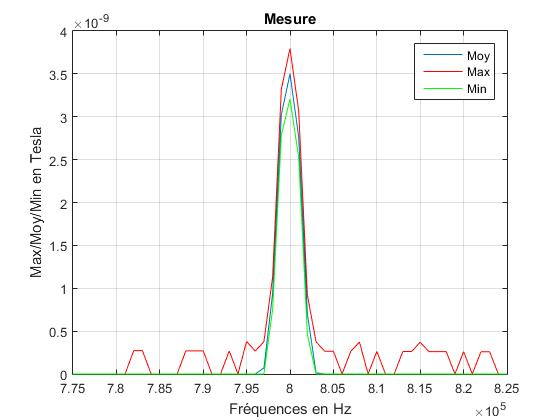

Values plotted in this chart, from the file beside it:
sep=; 
Timestamp; Measure Unit; 775000; 776000; 777000; 778000; 779000; 780000; 781000; 782000; 783000; 784000; 785000; 786000; 787000; 788000; 789000; 790000; 791000; 792000; 793000; 794000; 795000; 796000
2015-05-27T15:35:58.355; V; 0.000000000000000; 0.000000000000000; 0.000000000000000; 0.000000000000000; 0.000000000000000; 0.000000000000000; 0.000000000000000; 0.000000000000000; 0.000000000000000; 0.000000000000000; 0.000000000000000; 0.000000000000000; 0.000000000000000; 0.000000000000000; 0.000000000000000; 0.000000000000000; 0.000000000000000; 0.000000000000000; 0.000000000000000; 0.000000000000000; 0.000000000000000; 0.000000000000000
2015-05-27T15:35:58.535; V; 0.000000000000000; 0.000000000000000; 0.000000000000000; 0.000000000000000; 0.000000000000000; 0.000000000000000; 0.000000000000000; 0.000000000000000; 0.000000000000000; 0.000000000000000; 0.000000000000000; 0.000000000000000; 0.000000000000000; 0.000000000000000; 0.000000000000000; 0.000000000000000; 0.000000000000000; 0.000000000000000; 0.000000000000000; 0.000000000000000; 0.000000000000000; 0.000000000000000
2015-05-27T15:35:58.720; V; 0.000000000000000; 0.000000000000000; 0.000000000000000; 0.000000000000000; 0.000000000000000; 0.000000000000000; 0.000000000000000; 0.000000000000000; 0.000000000000000; 0.000000000000000; 0.000000000000000; 0.000000000000000; 0.000000000000000; 0.000000000000000; 0.000000000000000; 0.000000000000000; 0.000000000000000; 0.000000000000000; 0.000000000000000; 0.000000000000000; 0.000000000000000; 0.000000000000000
2015-05-27T15:35:58.900; V; 0.000000000000000; 0.000000000000000; 0.000000000000000; 0.000000000000000; 0.000000000000000; 0.000000000000000; 0.000000000000000; 0.000000000000000; 0.000000000000000; 0.000000000000000; 0.000000000000000; 0.000000000000000; 0.000000000000000; 0.000000000000000; 0.000000000000000; 0.000000000000000; 0.000000000000000; 0.000000000000000; 0.000000000000000; 0.000000000000000; 0.000000000000000; 0.000000000000000
2015-05-27T15:35:59.083; V; 0.000000000000000; 0.000000000000000; 0.000000000000000; 0.000000000000000; 0.000000000000000; 0.000000000000000; 0.000000000000000; 0.000000000000000; 0.000000000000000; 0.000000000000000; 0.000000000000000; 0.000000000000000; 0.000000000000000; 0.000000000000000; 0.000000000000000; 0.000000000000000; 0.000000000000000; 0.000000000000000; 0.000000000000000; 0.000000000000000; 0.000000000000000; 0.000000000000000
2015-05-27T15:35:59.265; V; 0.000000000000000; 0.000000000000000; 0.000000000000000; 0.000000000000000; 0.000000000000000; 0.000000000000000; 0.000000000000000; 0.000000000000000; 0.000000000000000; 0.000000000000000; 0.000000000000000; 0.000000000000000; 0.000000000000000; 0.000000000000000; 0.000000000000000; 0.000000000000000; 0.000000000000000; 0.000000000000000; 0.000000000000000; 0.000000000000000; 0.000000000000000; 0.000000000000000
2015-05-27T15:35:59.448; V; 0.000000000000000; 0.000000000000000; 0.000000000000000; 0.000000000000000; 0.000000000000000; 0.000000000000000; 0.000000000000000; 0.000000000000000; 0.000000000000000; 0.000000000000000; 0.000000000000000; 0.000000000000000; 0.000000000000000; 0.000000000000000; 0.000000000000000; 0.000000000000000; 0.000000000000000; 0.000000000000000; 0.000000000000000; 0.000000000000000; 0.000000000000000; 0.000000000000000
2015-05-27T15:35:59.628; V; 0.000000000000000; 0.000000000000000; 0.000000000000000; 0.000000000000000; 0.000000000000000; 0.000000000000000; 0.000000000000000; 0.000000000000000; 0.000000000000000; 0.000000000000000; 0.000000000000000; 0.000000000000000; 0.000000000000000; 0.000000000000000; 0.000000000000000; 0.000000000000000; 0.000000000000000; 0.000000000000000; 0.000000000000000; 0.000000000000000; 0.000000000000000; 0.000000000000000
2015-05-27T15:35:59.810; V; 0.000000000000000; 0.000000000000000; 0.000000000000000; 0.000000000000000; 0.000000000000000; 0.000000000000000; 0.000000000000000; 0.000000000000000; 0.000000000000000; 0.000000000000000; 0.000000000000000; 0.000000000000000; 0.000000000000000; 0.000000000000000; 0.000000000000000; 0.000000000000000; 0.000000000000000; 0.000000000000000; 0.000000000000000; 0.000000000000000; 0.000000000000000; 0.000000000000000
2015-05-27T15:35:59.993; V; 0.000000000000000; 0.000000000000000; 0.000000000000000; 0.000000000000000; 0.000000000000000; 0.000000000000000; 0.000000000000000; 0.000000000000000; 0.000000000000000; 0.000000000000000; 0.000000000000000; 0.000000000000000; 0.000000000000000; 0.000000000000000; 0.000000000000000; 0.000000000000000; 0.000000000000000; 0.000000000000000; 0.000000000000000; 0.000000000000000; 0.000000000000000; 0.000000000000000
2015-05-27T15:36:00.175; V; 0.000000000000000; 0.000000000000000; 0.000000000000000; 0.000000000000000; 0.000000000000000; 0.000000000000000; 0.000000000000000; 0.000000000000000; 0.000000000000000; 0.000000000000000; 0.000000000000000; 0.000000000000000; 0.000000000000000; 0.000000000000000; 0.000000000000000; 0.000000000000000; 0.000000000000000; 0.000000000000000; 0.000000000000000; 0.000000000000000; 0.000000000000000; 0.000000000000000
2015-05-27T15:36:00.354; V; 0.000000000000000; 0.000000000000000; 0.000000000000000; 0.000000000000000; 0.000000000000000; 0.000000000000000; 0.000000000000000; 0.000000000000000; 0.000000000000000; 0.000000000000000; 0.000000000000000; 0.000000000000000; 0.000000000000000; 0.000000000000000; 0.000000000000000; 0.000000000000000; 0.000000000000000; 0.000000000000000; 0.000000000000000; 0.000000000000000; 0.000000000000000; 0.000000000000000
2015-05-27T15:36:00.536; V; 0.000000000000000; 0.000000000000000; 0.000000000000000; 0.000000000000000; 0.000000000000000; 0.000000000000000; 0.000000000000000; 0.000000000000000; 0.000000000000000; 0.000000000000000; 0.000000000000000; 0.000000000000000; 0.000000000000000; 0.000000000000000; 0.000000000000000; 0.000000000000000; 0.000000000000000; 0.000000000000000; 0.000000000000000; 0.000000000000000; 0.000000000000000; 0.000000000000000
2015-05-27T15:36:00.719; V; 0.000000000000000; 0.000000000000000; 0.000000000000000; 0.000000000000000; 0.000000000000000; 0.000000000000000; 0.000000000000000; 0.000000000000000; 0.000000000000000; 0.000000000000000; 0.000000000000000; 0.000000000000000; 0.000000000000000; 0.000000000000000; 0.000000000000000; 0.000000000000000; 0.000000000000000; 0.000000000000000; 0.000000000000000; 0.000000000000000; 0.000000000000000; 0.000000000000000
2015-05-27T15:36:00.899; V; 0.000000000000000; 0.000000000000000; 0.000000000000000; 0.000000000000000; 0.000000000000000; 0.000000000000000; 0.000000000000000; 0.000000000000000; 0.000000000000000; 0.000000000000000; 0.000000000000000; 0.000000000000000; 0.000000000000000; 0.000000000000000; 0.000000000000000; 0.000000000000000; 0.000000000000000; 0.000000000000000; 0.000000000000000; 0.000000000000000; 0.000000000000000; 0.000000000000000
2015-05-27T15:36:01.081; V; 0.000000000000000; 0.000000000000000; 0.000000000000000; 0.000000000000000; 0.000000000000000; 0.000000000000000; 0.000000000000000; 0.000000000000000; 0.000000000000000; 0.000000000000000; 0.000000000000000; 0.000000000000000; 0.000000000000000; 0.000000000000000; 0.000000000000000; 0.000000000000000; 0.000000000000000; 0.000000000000000; 0.000000000000000; 0.000000000000000; 0.000000000000000; 0.000000000000000
2015-05-27T15:36:01.261; V; 0.000000000000000; 0.000000000000000; 0.000000000000000; 0.000000000000000; 0.000000000000000; 0.000000000000000; 0.000000000000000; 0.000000000000000; 0.000000000000000; 0.000000000000000; 0.000000000000000; 0.000000000000000; 0.000000000000000; 0.000000000000000; 0.000000000000000; 0.000000000000000; 0.000000000000000; 0.000000000000000; 0.000000000000000; 0.000000000000000; 0.000000000000000; 0.000000000000000
2015-05-27T15:36:01.436; V; 0.000000000000000; 0.000000000000000; 0.000000000000000; 0.000000000000000; 0.000000000000000; 0.000000000000000; 0.000000000000000; 0.000000000000000; 0.000000000000000; 0.000000000000000; 0.000000000000000; 0.000000000000000; 0.000000000000000; 0.000000000000000; 0.000000000000000; 0.000000000000000; 0.000000000000000; 0.000000000000000; 0.000000000000000; 0.000000000000000; 0.000000000000000; 0.000000000000000
2015-05-27T15:36:01.626; V; 0.000000000000000; 0.000000000000000; 0.000000000000000; 0.000000000000000; 0.000000000000000; 0.000000000000000; 0.000000000000000; 0.000000000000000; 0.000000000000000; 0.000000000000000; 0.000000000000000; 0.000000000000000; 0.000000000000000; 0.000000000000000; 0.000000000000000; 0.000000000000000; 0.000000000000000; 0.000000000000000; 0.000000000000000; 0.000000000000000; 0.000000000000000; 0.000000000000000
2015-05-27T15:36:01.809; V; 0.000000000000000; 0.000000000000000; 0.000000000000000; 0.000000000000000; 0.000000000000000; 0.000000000000000; 0.000000000000000; 0.000000000000000; 0.000000000000000; 0.000000000000000; 0.000000000000000; 0.000000000000000; 0.000000000000000; 0.000000000000000; 0.000000000000000; 0.000000000000000; 0.000000000000000; 0.000000000000000; 0.000000000000000; 0.000000000000000; 0.000000000000000; 0.000000000000000
2015-05-27T15:36:01.991; V; 0.000000000000000; 0.000000000000000; 0.000000000000000; 0.000000000000000; 0.000000000000000; 0.000000000000000; 0.000000000000000; 0.000000000000000; 0.000000000000000; 0.000000000000000; 0.000000000000000; 0.000000000000000; 0.000000000000000; 0.000000000000000; 0.000000000000000; 0.000000000000000; 0.000000000000000; 0.000000000000000; 0.000000000000000; 0.000000000000000; 0.000000000000000; 0.000000000000000
2015-05-27T15:36:02.171; V; 0.000000000000000; 0.000000000000000; 0.000000000000000; 0.000000000000000; 0.000000000000000; 0.000000000000000; 0.000000000000000; 0.000000000000000; 0.000000000000000; 0.000000000000000; 0.000000000000000; 0.000000000000000; 0.000000000000000; 0.000000000000000; 0.000000000000000; 0.000000000000000; 0.000000000000000; 0.000000000000000; 0.000000000000000; 0.000000000000000; 0.000000000000000; 0.000000000000000
2015-05-27T15:36:02.354; V; 0.000000000000000; 0.000000000000000; 0.000000000000000; 0.000000000000000; 0.000000000000000; 0.000000000000000; 0.000000000000000; 0.000000000000000; 0.000000000000000; 0.000000000000000; 0.000000000000000; 0.000000000000000; 0.000000000000000; 0.000000000000000; 0.000000000000000; 0.000000000000000; 0.000000000000000; 0.000000000000000; 0.000000000000000; 0.000000000000000; 0.000000000000000; 0.000000000000000
2015-05-27T15:36:02.536; V; 0.000000000000000; 0.000000000000000; 0.000000000000000; 0.000000000000000; 0.000000000000000; 0.000000000000000; 0.000000000000000; 0.000000000000000; 0.000000000000000; 0.000000000000000; 0.000000000000000; 0.000000000000000; 0.000000000000000; 0.000000000000000; 0.000000000000000; 0.000000000000000; 0.000000000000000; 0.000000000000000; 0.000000000000000; 0.000000000000000; 0.000000000000000; 0.000000000000000
2015-05-27T15:36:02.716; V; 0.000000000000000; 0.000000000000000; 0.000000000000000; 0.000000000000000; 0.000000000000000; 0.000000000000000; 0.000000000000000; 0.000000000000000; 0.000000000000000; 0.000000000000000; 0.000000000000000; 0.000000000000000; 0.000000000000000; 0.000000000000000; 0.000000000000000; 0.000000000000000; 0.000000000000000; 0.000000000000000; 0.000000000000000; 0.000000000000000; 0.000000000000000; 0.000000000000000
2015-05-27T15:36:02.899; V; 0.000000000000000; 0.000000000000000; 0.000000000000000; 0.000000000000000; 0.000000000000000; 0.000000000000000; 0.000000000000000; 0.000000000000000; 0.000000000000000; 0.000000000000000; 0.000000000000000; 0.000000000000000; 0.000000000000000; 0.000000000000000; 0.000000000000000; 0.000000000000000; 0.000000000000000; 0.000000000000000; 0.000000000000000; 0.000000000000000; 0.000000000000000; 0.000000000000000
2015-05-27T15:36:03.081; V; 0.000000000000000; 0.000000000000000; 0.000000000000000; 0.000000000000000; 0.000000000000000; 0.000000000000000; 0.000000000000000; 0.000000000000000; 0.000000000000000; 0.000000000000000; 0.000000000000000; 0.000000000000000; 0.000000000000000; 0.000000000000000; 0.000000000000000; 0.000000000000000; 0.000000000000000; 0.000000000000000; 0.000000000000000; 0.000000000000000; 0.000000000000000; 0.000000000000000
2015-05-27T15:36:03.261; V; 0.000000000000000; 0.000000000000000; 0.000000000000000; 0.000000000000000; 0.000000000000000; 0.000000000000000; 0.000000000000000; 0.000000000000000; 0.000000000000000; 0.000000000000000; 0.000000000000000; 0.000000000000000; 0.000000000000000; 0.000000000000000; 0.000000000000000; 0.000000000000000; 0.000000000000000; 0.000000000000000; 0.000000000000000; 0.000000000000000; 0.000000000000000; 0.000000000000000
2015-05-27T15:36:03.449; V; 0.000000000000000; 0.000000000000000; 0.000000000000000; 0.000000000000000; 0.000000000000000; 0.000000000000000; 0.000000000000000; 0.000000000000000; 0.000000000000000; 0.000000000000000; 0.000000000000000; 0.000000000000000; 0.000000000000000; 0.000000000000000; 0.000000000000000; 0.000000000000000; 0.000000000000000; 0.000000000000000; 0.000000000000000; 0.000000000000000; 0.000000000000000; 0.000000000000000
2015-05-27T15:36:03.619; V; 0.000000000000000; 0.000000000000000; 0.000000000000000; 0.000000000000000; 0.000000000000000; 0.000000000000000; 0.000000000000000; 0.000000000000000; 0.000000000000000; 0.000000000000000; 0.000000000000000; 0.000000000000000; 0.000000000000000; 0.000000000000000; 0.000000000000000; 0.000000000000000; 0.000000000000000; 0.000000000000000; 0.000000000000000; 0.000000000000000; 0.000000000000000; 0.000000000000000
2015-05-27T15:36:03.809; V; 0.000000000000000; 0.000000000000000; 0.000000000000000; 0.000000000000000; 0.000000000000000; 0.000000000000000; 0.000000000000000; 0.000000000000000; 0.000000000000000; 0.000000000000000; 0.000000000000000; 0.000000000000000; 0.000000000000000; 0.000000000000000; 0.000000000000000; 0.000000000000000; 0.000000000000000; 0.000000000000000; 0.000000000000000; 0.000000000000000; 0.000000000000000; 0.000000000000000
2015-05-27T15:36:03.989; V; 0.000000000000000; 0.000000000000000; 0.000000000000000; 0.000000000000000; 0.000000000000000; 0.000000000000000; 0.000000000000000; 0.000000000000000; 0.000000000000000; 0.000000000000000; 0.000000000000000; 0.000000000000000; 0.000000000000000; 0.000000000000000; 0.000000000000000; 0.000000000000000; 0.000000000000000; 0.000000000000000; 0.000000000000000; 0.000000000000000; 0.000000000000000; 0.000000000000000
2015-05-27T15:36:04.171; V; 0.000000000000000; 0.000000000000000; 0.000000000000000; 0.000000000000000; 0.000000000000000; 0.000000000000000; 0.000000000000000; 0.000000000000000; 0.000000000000000; 0.000000000000000; 0.000000000000000; 0.000000000000000; 0.000000000000000; 0.000000000000000; 0.000000000000000; 0.000000000000000; 0.000000000000000; 0.000000000000000; 0.000000000000000; 0.000000000000000; 0.000000000000000; 0.000000000000000
2015-05-27T15:36:04.351; V; 0.000000000000000; 0.000000000000000; 0.000000000000000; 0.000000000000000; 0.000000000000000; 0.000000000000000; 0.000000000000000; 0.000000000000000; 0.000000000000000; 0.000000000000000; 0.000000000000000; 0.000000000000000; 0.000000000000000; 0.000000000000000; 0.000000000000000; 0.000000000000000; 0.000000000000000; 0.000000000000000; 0.000000000000000; 0.000000000000000; 0.000000000000000; 0.000000000000000
2015-05-27T15:36:04.534; V; 0.000000000000000; 0.000000000000000; 0.000000000000000; 0.000000000000000; 0.000000000000000; 0.000000000000000; 0.000000000000000; 0.000000000000000; 0.000000000000000; 0.000000000000000; 0.000000000000000; 0.000000000000000; 0.000000000000000; 0.000000000000000; 0.000000000000000; 0.000000000000000; 0.000000000000000; 0.000000000000000; 0.000000000000000; 0.000000000000000; 0.000000000000000; 0.000000000000000
2015-05-27T15:36:04.716; V; 0.000000000000000; 0.000000000000000; 0.000000000000000; 0.000000000000000; 0.000000000000000; 0.000000000000000; 0.000000000000000; 0.000000000000000; 0.000000000000000; 0.000000000000000; 0.000000000000000; 0.000000000000000; 0.000000000000000; 0.000000000000000; 0.000000000000000; 0.000000000000000; 0.000000000000000; 0.000000000000000; 0.000000000000000; 0.000000000000000; 0.000000000000000; 0.000000000000000
2015-05-27T15:36:04.899; V; 0.000000000000000; 0.000000000000000; 0.000000000000000; 0.000000000000000; 0.000000000000000; 0.000000000000000; 0.000000000000000; 0.000000000000000; 0.000000000000000; 0.000000000000000; 0.000000000000000; 0.000000000000000; 0.000000000000000; 0.000000000000000; 0.000000000000000; 0.000000000000000; 0.000000000000000; 0.000000000000000; 0.000000000000000; 0.000000000000000; 0.000000000000000; 0.000000000000000
2015-05-27T15:36:05.079; V; 0.000000000000000; 0.000000000000000; 0.000000000000000; 0.000000000000000; 0.000000000000000; 0.000000000000000; 0.000000000000000; 0.000000000000000; 0.000000000000000; 0.000000000000000; 0.000000000000000; 0.000000000000000; 0.000000000000000; 0.000000000000000; 0.000000000000000; 0.000000000000000; 0.000000000000000; 0.000000000000000; 0.000000000000000; 0.000000000000000; 0.000000000000000; 0.000000000000000
2015-05-27T15:36:05.261; V; 0.000000000000000; 0.000000000000000; 0.000000000000000; 0.000000000000000; 0.000000000000000; 0.000000000000000; 0.000000000000000; 0.000000000000000; 0.000000000000000; 0.000000000000000; 0.000000000000000; 0.000000000000000; 0.000000000000000; 0.000000000000000; 0.000000000000000; 0.000000000000000; 0.000000000000000; 0.000000000000000; 0.000000000000000; 0.000000000000000; 0.000000000000000; 0.000000000000000
2015-05-27T15:36:05.441; V; 0.000000000000000; 0.000000000000000; 0.000000000000000; 0.000000000000000; 0.000000000000000; 0.000000000000000; 0.000000000000000; 0.000000000000000; 0.000000000000000; 0.000000000000000; 0.000000000000000; 0.000000000000000; 0.000000000000000; 0.000000000000000; 0.000000000000000; 0.000000000000000; 0.000000000000000; 0.000000000000000; 0.000000000000000; 0.000000000000000; 0.000000000000000; 0.000000000000000
2015-05-27T15:36:05.624; V; 0.000000000000000; 0.000000000000000; 0.000000000000000; 0.000000000000000; 0.000000000000000; 0.000000000000000; 0.000000000000000; 0.000000000000000; 0.000000000000000; 0.000000000000000; 0.000000000000000; 0.000000000000000; 0.000000000000000; 0.000000000000000; 0.000000000000000; 0.000000000000000; 0.000000000000000; 0.000000000000000; 0.000000000000000; 0.000000000000000; 0.000000000000000; 0.000000000000000
2015-05-27T15:36:05.806; V; 0.000000000000000; 0.000000000000000; 0.000000000000000; 0.000000000000000; 0.000000000000000; 0.000000000000000; 0.000000000000000; 0.000000000000000; 0.000000000000000; 0.000000000000000; 0.000000000000000; 0.000000000000000; 0.000000000000000; 0.000000000000000; 0.000000000000000; 0.000000000000000; 0.000000000000000; 0.000000000000000; 0.000000000000000; 0.000000000000000; 0.000000000000000; 0.000000000000000
2015-05-27T15:36:05.984; V; 0.000000000000000; 0.000000000000000; 0.000000000000000; 0.000000000000000; 0.000000000000000; 0.000000000000000; 0.000000000000000; 0.000000000000000; 0.000000000000000; 0.000000000000000; 0.000000000000000; 0.000000000000000; 0.000000000000000; 0.000000000000000; 0.000000000000000; 0.000000000000000; 0.000000000000000; 0.000000000000000; 0.000000000000000; 0.000000000000000; 0.000000000000000; 0.000000000000000
2015-05-27T15:36:06.166; V; 0.000000000000000; 0.000000000000000; 0.000000000000000; 0.000000000000000; 0.000000000000000; 0.000000000000000; 0.000000000000000; 0.000000000000000; 0.000000000000000; 0.000000000000000; 0.000000000000000; 0.000000000000000; 0.000000000000000; 0.000000000000000; 0.000000000000000; 0.000000000000000; 0.000000000000000; 0.000000000000000; 0.000000000000000; 0.000000000000000; 0.000000000000000; 0.000000000000000
2015-05-27T15:36:06.344; V; 0.000000000000000; 0.000000000000000; 0.000000000000000; 0.000000000000000; 0.000000000000000; 0.000000000000000; 0.000000000000000; 0.000000000000000; 0.000000000000000; 0.000000000000000; 0.000000000000000; 0.000000000000000; 0.000000000000000; 0.000000000000000; 0.000000000000000; 0.000000000000000; 0.000000000000000; 0.000000000000000; 0.000000000000000; 0.000000000000000; 0.000000000000000; 0.000000000000000
2015-05-27T15:36:06.534; V; 0.000000000000000; 0.000000000000000; 0.000000000000000; 0.000000000000000; 0.000000000000000; 0.000000000000000; 0.000000000000000; 0.000000000000000; 0.000000000000000; 0.000000000000000; 0.000000000000000; 0.000000000000000; 0.000000000000000; 0.000000000000000; 0.000000000000000; 0.000000000000000; 0.000000000000000; 0.000000000000000; 0.000000000000000; 0.000000000000000; 0.000000000000000; 0.000000000000000
2015-05-27T15:36:06.714; V; 0.000000000000000; 0.000000000000000; 0.000000000000000; 0.000000000000000; 0.000000000000000; 0.000000000000000; 0.000000000000000; 0.000000000000000; 0.000000000000000; 0.000000000000000; 0.000000000000000; 0.000000000000000; 0.000000000000000; 0.000000000000000; 0.000000000000000; 0.000000000000000; 0.000000000000000; 0.000000000000000; 0.000000000000000; 0.000000000000000; 0.000000000000000; 0.000000000000000
2015-05-27T15:36:06.896; V; 0.000000000000000; 0.000000000000000; 0.000000000000000; 0.000000000000000; 0.000000000000000; 0.000000000000000; 0.000000000000000; 0.000000000000000; 0.000000000000000; 0.000000000000000; 0.000000000000000; 0.000000000000000; 0.000000000000000; 0.000000000000000; 0.000000000000000; 0.000000000000000; 0.000000000000000; 0.000000000000000; 0.000000000000000; 0.000000000000000; 0.000000000000000; 0.000000000000000
2015-05-27T15:36:07.079; V; 0.000000000000000; 0.000000000000000; 0.000000000000000; 0.000000000000000; 0.000000000000000; 0.000000000000000; 0.000000000000000; 0.000000000000000; 0.000000000000000; 0.000000000000000; 0.000000000000000; 0.000000000000000; 0.000000000000000; 0.000000000000000; 0.000000000000000; 0.000000000000000; 0.000000000000000; 0.000000000000000; 0.000000000000000; 0.000000000000000; 0.000000000000000; 0.000000000000000
2015-05-27T15:36:07.259; V; 0.000000000000000; 0.000000000000000; 0.000000000000000; 0.000000000000000; 0.000000000000000; 0.000000000000000; 0.000000000000000; 0.000000000000000; 0.000000000000000; 0.000000000000000; 0.000000000000000; 0.000000000000000; 0.000000000000000; 0.000000000000000; 0.000000000000000; 0.000000000000000; 0.000000000000000; 0.000000000000000; 0.000000000000000; 0.000000000000000; 0.000000000000000; 0.000000000000000
2015-05-27T15:36:07.441; V; 0.000000000000000; 0.000000000000000; 0.000000000000000; 0.000000000000000; 0.000000000000000; 0.000000000000000; 0.000000000000000; 0.000000000000000; 0.000000000000000; 0.000000000000000; 0.000000000000000; 0.000000000000000; 0.000000000000000; 0.000000000000000; 0.000000000000000; 0.000000000000000; 0.000000000000000; 0.000000000000000; 0.000000000000000; 0.000000000000000; 0.000000000000000; 0.000000000000000
2015-05-27T15:36:07.624; V; 0.000000000000000; 0.000000000000000; 0.000000000000000; 0.000000000000000; 0.000000000000000; 0.000000000000000; 0.000000000000000; 0.000000000000000; 0.000000000000000; 0.000000000000000; 0.000000000000000; 0.000000000000000; 0.000000000000000; 0.000000000000000; 0.000000000000000; 0.000000000000000; 0.000000000000000; 0.000000000000000; 0.000000000000000; 0.000000000000000; 0.000000000000000; 0.000000000000000
2015-05-27T15:36:07.806; V; 0.000000000000000; 0.000000000000000; 0.000000000000000; 0.000000000000000; 0.000000000000000; 0.000000000000000; 0.000000000000000; 0.000000000000000; 0.000000000000000; 0.000000000000000; 0.000000000000000; 0.000000000000000; 0.000000000000000; 0.000000000000000; 0.000000000000000; 0.000000000000000; 0.000000000000000; 0.000000000000000; 0.000000000000000; 0.000000000000000; 0.000000000000000; 0.000000000000000
2015-05-27T15:36:07.986; V; 0.000000000000000; 0.000000000000000; 0.000000000000000; 0.000000000000000; 0.000000000000000; 0.000000000000000; 0.000000000000000; 0.000000000000000; 0.000000000000000; 0.000000000000000; 0.000000000000000; 0.000000000000000; 0.000000000000000; 0.000000000000000; 0.000000000000000; 0.000000000000000; 0.000000000000000; 0.000000000000000; 0.000000000000000; 0.000000000000000; 0.000000000000000; 0.000000000000000
2015-05-27T15:36:08.169; V; 0.000000000000000; 0.000000000000000; 0.000000000000000; 0.000000000000000; 0.000000000000000; 0.000000000000000; 0.000000000000000; 0.000000000000000; 0.000000000000000; 0.000000000000000; 0.000000000000000; 0.000000000000000; 0.000000000000000; 0.000000000000000; 0.000000000000000; 0.000000000000000; 0.000000000000000; 0.000000000000000; 0.000000000000000; 0.000000000000000; 0.000000000000000; 0.000000000000000
2015-05-27T15:36:08.341; V; 0.000000000000000; 0.000000000000000; 0.000000000000000; 0.000000000000000; 0.000000000000000; 0.000000000000000; 0.000000000000000; 0.000000000000000; 0.000000000000000; 0.000000000000000; 0.000000000000000; 0.000000000000000; 0.000000000000000; 0.000000000000000; 0.000000000000000; 0.000000000000000; 0.000000000000000; 0.000000000000000; 0.000000000000000; 0.000000000000000; 0.000000000000000; 0.000000000000000
2015-05-27T15:36:08.526; V; 0.000000000000000; 0.000000000000000; 0.000000000000000; 0.000000000000000; 0.000000000000000; 0.000000000000000; 0.000000000000000; 0.000000000000000; 0.000000000000000; 0.000000000000000; 0.000000000000000; 0.000000000000000; 0.000000000000000; 0.000000000000000; 0.000000000000000; 0.000000000000000; 0.000000000000000; 0.000000000000000; 0.000000000000000; 0.000000000000000; 0.000000000000000; 0.000000000000000
2015-05-27T15:36:08.716; V; 0.000000000000000; 0.000000000000000; 0.000000000000000; 0.000000000000000; 0.000000000000000; 0.000000000000000; 0.000000000000000; 0.000000000000000; 0.000000000000000; 0.000000000000000; 0.000000000000000; 0.000000000000000; 0.000000000000000; 0.000000000000000; 0.000000000000000; 0.000000000000000; 0.000000000000000; 0.000000000000000; 0.000000000000000; 0.000000000000000; 0.000000000000000; 0.000000000000000
2015-05-27T15:36:08.896; V; 0.000000000000000; 0.000000000000000; 0.000000000000000; 0.000000000000000; 0.000000000000000; 0.000000000000000; 0.000000000000000; 0.000000000000000; 0.000000000000000; 0.000000000000000; 0.000000000000000; 0.000000000000000; 0.000000000000000; 0.000000000000000; 0.000000000000000; 0.000000000000000; 0.000000000000000; 0.000000000000000; 0.000000000000000; 0.000000000000000; 0.000000000000000; 0.000000000000000
... 1,130 more rows
